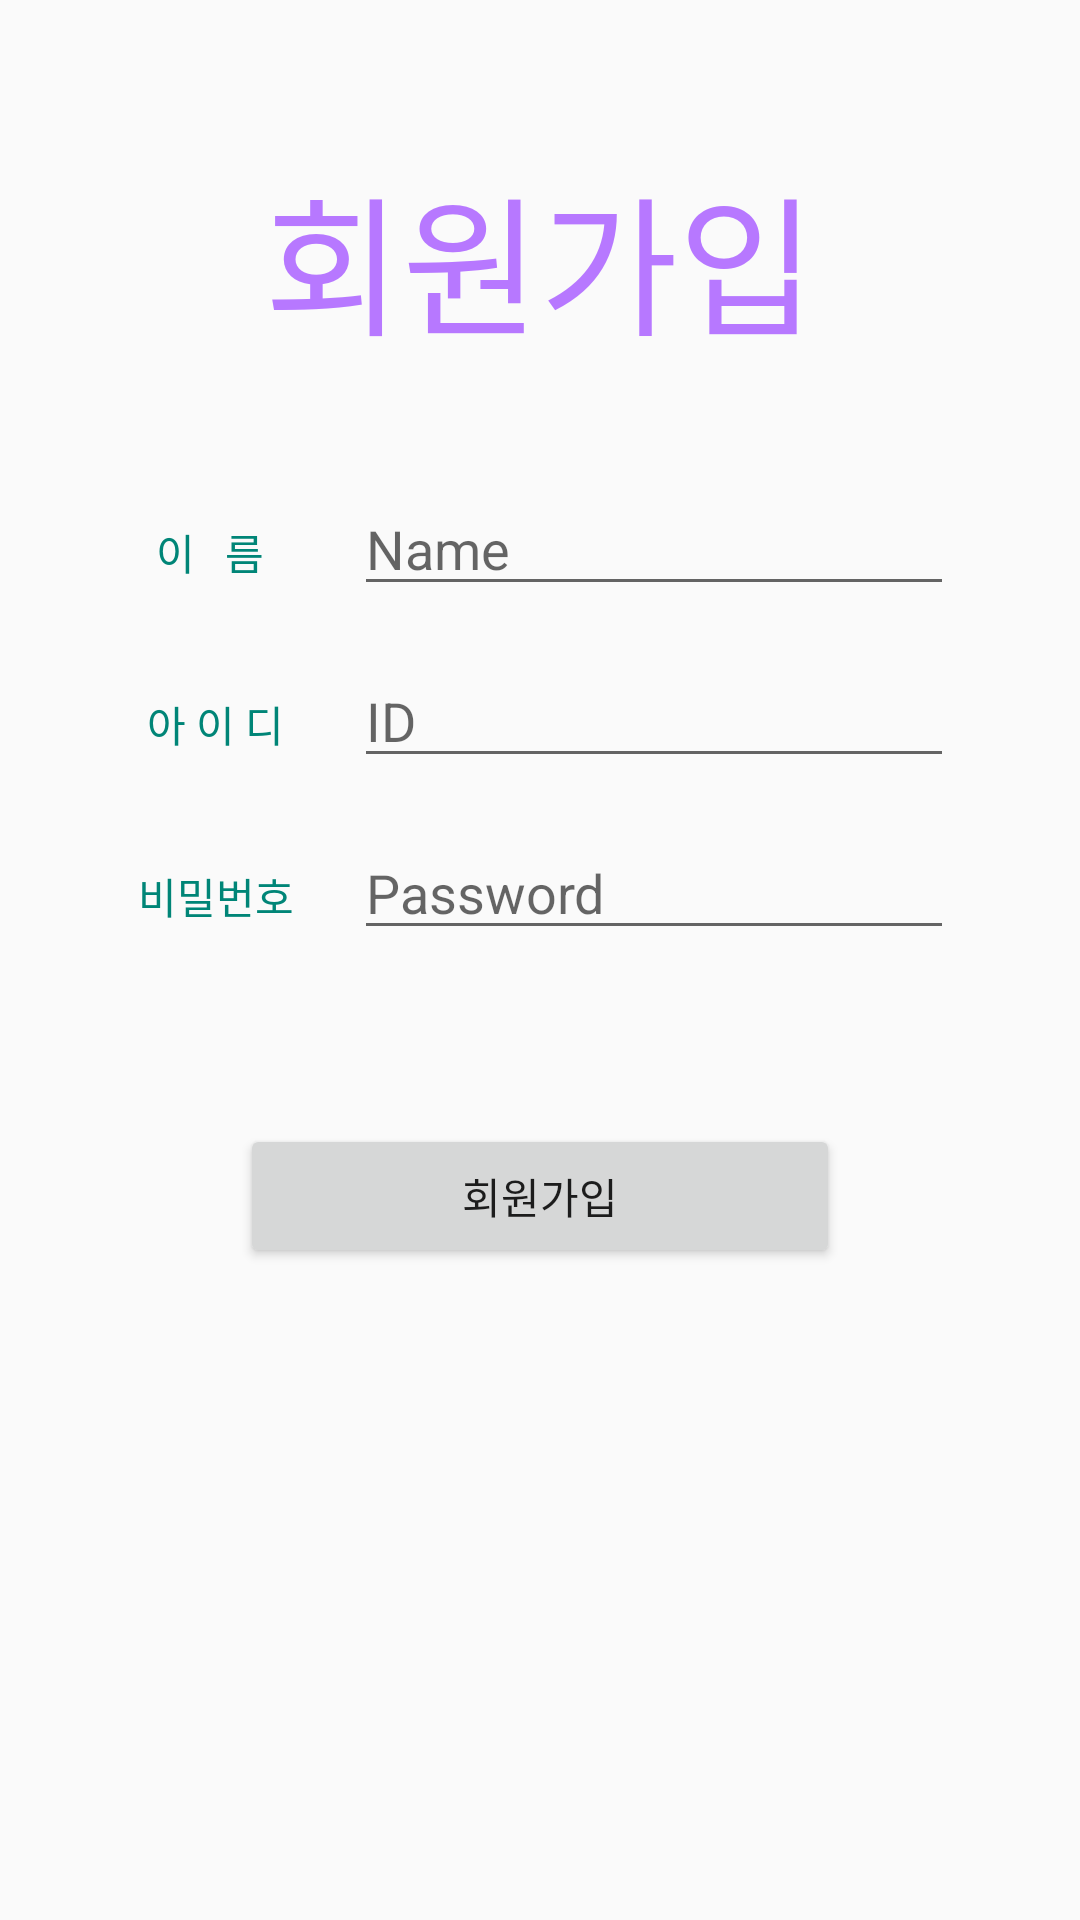

Produce the Android XML layout that renders to this screen, including the resource entries it uses.
<!-- AndroidManifest.xml: application theme AppTheme -->
<!-- res/layout/activity_signin.xml -->
<?xml version="1.0" encoding="utf-8"?>
<LinearLayout xmlns:android="http://schemas.android.com/apk/res/android"
    xmlns:app="http://schemas.android.com/apk/res-auto"
    xmlns:tools="http://schemas.android.com/tools"
    android:layout_width="match_parent"
    android:layout_height="match_parent"
    android:orientation="vertical"
    tools:context=".MainActivity">

    <TextView
        android:layout_width="wrap_content"
        android:layout_height="wrap_content"
        android:text="회원가입"
        android:layout_gravity="center_horizontal"
        android:textSize="50dp"
        android:layout_marginTop="50dp"
        android:layout_marginBottom="30dp"
        android:textColor="@color/colorlongin"
        />

    <LinearLayout
        android:padding="8dp"
        android:layout_width="match_parent"
        android:layout_height="wrap_content">
        <TextView
            android:text="이   름   "
            android:textColor="@color/colorPrimary"
            android:gravity="right"
            android:layout_width="90dp"
            android:layout_height="wrap_content" />
        <EditText
            android:id="@+id/signin_name"
            android:hint="Name"
            android:layout_width="200dp"
            android:layout_marginLeft="20dp"
            android:layout_height="wrap_content" />
    </LinearLayout>

    <LinearLayout
        android:padding="8dp"
        android:layout_width="match_parent"
        android:layout_height="wrap_content">
        <TextView
            android:text="아 이 디 "
            android:textColor="@color/colorPrimary"
            android:gravity="right"
            android:layout_width="90dp"
            android:layout_height="wrap_content" />
        <EditText
            android:id="@+id/signin_id"
            android:hint="ID"
            android:layout_width="200dp"
            android:layout_marginLeft="20dp"
            android:layout_height="wrap_content" />
    </LinearLayout>

    <LinearLayout
        android:padding="8dp"
        android:layout_width="match_parent"
        android:layout_height="wrap_content">
        <TextView
            android:text="비밀번호"
            android:textColor="@color/colorPrimary"
            android:gravity="right"
            android:layout_width="90dp"
            android:layout_height="wrap_content" />
        <EditText
            android:id="@+id/signin_pw"
            android:hint="Password"
            android:layout_width="200dp"
            android:layout_marginLeft="20dp"
            android:layout_height="wrap_content" />
    </LinearLayout>


    <Button
        android:id="@+id/buttonSign"
        android:layout_width="200dp"
        android:layout_height="wrap_content"
        android:layout_marginTop="50dp"
        android:layout_gravity="center_horizontal"
        android:text="회원가입" />


</LinearLayout>
<!-- resources referenced by this layout -->
<resources>
  <color name="colorPrimary">#008577</color>
  <color name="colorlongin">#B778FF</color>
  <style name="AppTheme" parent="Theme.AppCompat.Light.DarkActionBar">
          
          <item name="colorPrimary">#BFD0E6</item> // 타이틀바
          <item name="colorPrimaryDark">#BFD0E6</item> // 상단바
          <item name="colorAccent">#D3E1EE</item>
      </style>
</resources>
